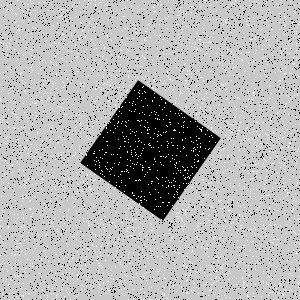

The file beside this chart, header and first rows:
Type, X, Y
Salt, 133, 230
Salt, 24, 240
Salt, 83, 218
Salt, 124, 167
Salt, 99, 251
Salt, 134, 23
Salt, 138, 92
Salt, 253, 92
Salt, 80, 163
Salt, 23, 103
Salt, 233, 54
Salt, 22, 54
Salt, 142, 55
Salt, 250, 205
Salt, 176, 191
Salt, 288, 96
Salt, 244, 181
Salt, 115, 225
Salt, 57, 17
Salt, 231, 52
Salt, 37, 101
Salt, 285, 139
Salt, 213, 262
Salt, 103, 76
Salt, 139, 233
Salt, 14, 161
Salt, 5, 138
Salt, 40, 273
Salt, 40, 157
Salt, 240, 6
Salt, 248, 244
Salt, 261, 140
Salt, 248, 92
Salt, 271, 48
Salt, 15, 123
Salt, 109, 106
Salt, 206, 91
Salt, 23, 296
Salt, 198, 62
Salt, 188, 170
Salt, 41, 169
Salt, 286, 95
Salt, 187, 177
Salt, 101, 66
Salt, 89, 144
Salt, 86, 256
Salt, 145, 92
Salt, 228, 123
Salt, 125, 125
Salt, 66, 230
Salt, 201, 258
Salt, 179, 299
Salt, 48, 286
Salt, 261, 146
Salt, 158, 235
Salt, 131, 111
Salt, 248, 139
Salt, 93, 69
Salt, 179, 110
Salt, 138, 180
... 8,940 more rows
